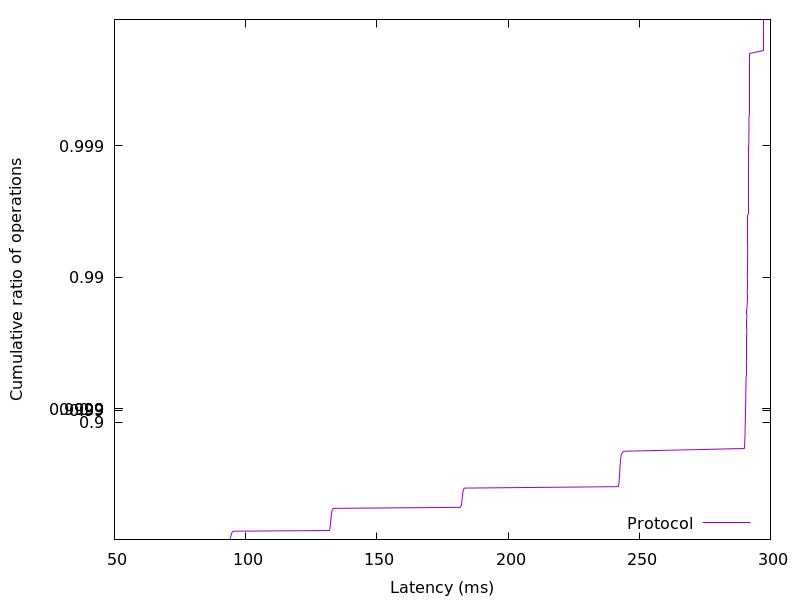

The data file committed next to this chart (first rows):
93.795328, 0.01
93.93, 0.02
94.06, 0.03
94.15, 0.04
94.21, 0.05
94.27, 0.06
94.34, 0.07
94.4, 0.08
94.46, 0.09
94.55, 0.1
94.62, 0.11
94.7, 0.12
94.8, 0.13
94.96, 0.14
95.75, 0.15
131.9, 0.16
132, 0.17
132.1, 0.18
132.1, 0.19
132.1, 0.2
132.2, 0.21
132.2, 0.22
132.2, 0.23
132.3, 0.24
132.3, 0.25
132.3, 0.26
132.4, 0.27
132.4, 0.28
132.4, 0.29
132.5, 0.3
132.5, 0.31
132.5, 0.32
132.6, 0.33
132.6, 0.34
132.6, 0.35
132.7, 0.36
132.7, 0.37
132.8, 0.38
132.8, 0.39
132.9, 0.4
133, 0.41
133.1, 0.42
133.4, 0.43
181.7, 0.44
182.1, 0.45
182.2, 0.46
182.3, 0.47
182.3, 0.48
182.4, 0.49
182.4, 0.5
182.5, 0.51
182.5, 0.52
182.6, 0.53
182.6, 0.54
182.7, 0.55
182.7, 0.56
182.8, 0.57
182.9, 0.58
183, 0.59
183.3, 0.6
242, 0.61
... 298 more rows
